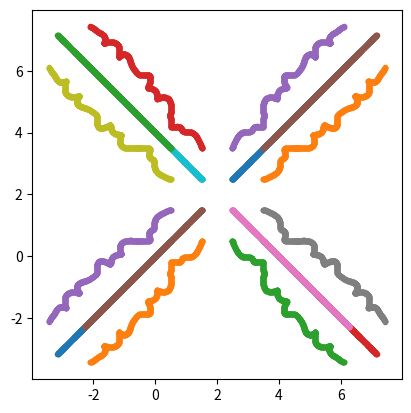
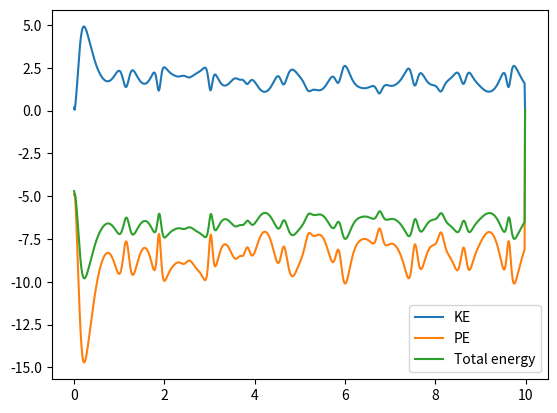
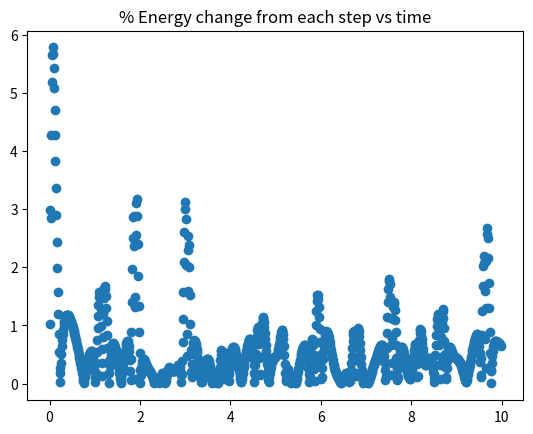

These figures' Python source, in order:
from numpy import *
from matplotlib.pyplot import *
# now im working on q3
# define acceleration as components
def a(x, y, type):
    # calculate distance r
    r = x ** 2 + y ** 2
    # calculate components
    a_x = 12 * ((2 * x / (r ** 7)) - (x / (r ** 4)))
    a_y = 12 * ((2 * y / (r ** 7)) - (y / (r ** 4)))
    if (str(type) == 'x' or 'y') and r == 0:
        return 0
    if str(type) == 'x':
        return a_x
    if str(type) == 'y':
        return a_y
    else:
        return a_x, a_y

def PotentialE(x,y):
    PEx = 0
    for m in range(0, len(x)):
        for n in range(0, len(y)):
            if m != n:
                if m > n:
                    distx = x[n] - x[m]
                    disty = y[n] - y[m]
                    dist = (distx ** 2 + disty ** 2)
                    PEx += 2 * ((1 / (dist ** 6)) - (1 / (dist ** 3)))
    return PEx
def KinecticE(vel_x, vel_y):
    KE = 0
    for i in range(len(vel_x)):
        KE += vel_x[i]**2
        KE += vel_y[i]**2
    return KE
def VerletAlgo(N, h, stepno):
    """Update the x and y positions using the Verlet method """
    # initial arrays
    # velocity
    global initvy, initvx, PE, KE
    vx = zeros([stepno, N])
    vy = zeros([stepno, N])
    # position
    rx = zeros([stepno, N])
    ry = zeros([stepno, N])
    # time
    time = zeros(stepno)
    Lx = 4.0
    Ly = 4.0
    dx = Lx / sqrt(N)
    dy = Ly / sqrt(N)
    x_grid = arange(dx / 2, Lx, dx)
    y_grid = arange(dy / 2, Ly, dy)
    xx_grid, yy_grid = meshgrid(x_grid, y_grid)
    x_initial = xx_grid.flatten()
    y_initial = yy_grid.flatten()

    PotE = zeros(stepno)
    KinE = zeros(stepno)
    # initialize the variables with given values
    for i in range(N):
        rx[0][i] = x_initial[i]
        ry[0][i] = y_initial[i]
        vx[0][i] = 0
        vy[0][i] = 0
    # implementing verlet algorithm
    # this is the eq 7
    def vhalf(x, y, v_x, v_y, h):
        vx2 = v_x[0]
        vy2 = v_y[0]
        for j in range(0, N):
            for k in range(0, N):
                vx2 += 1 / 2 * h * a(x[0, j] - x[0, k], ry[0, j] - y[0, k], "x")
                vy2 += 1 / 2 * h * a(x[0, j] - x[0, k], ry[0, j] - y[0, k], "y")
        # moving columnwise for updating
        return vx2, vy2
    def kupdate(x,y,h,it):
        kx = zeros(N)
        ky = zeros(N)
        i = it
        for m in range(0, N):
            for n in range(0, N):
                kx[m] += h * a(x[i + 1, m] - x[i + 1, n], y[i + 1, m] - y[i + 1, n], 'x')
                ky[m] += h * a(x[i + 1, m] - x[i + 1, n], y[i + 1, m] - y[i + 1, n], 'y')
        return kx,ky
    for i in range(0, stepno - 1):
        initvx, initvy = vhalf(rx, ry, vx, vy, h)
        # update position, eq8
        rx[i + 1] = rx[i] + (initvx * h)
        ry[i + 1] = ry[i] + (initvy * h)
        # update k, eq9
        kx, ky = kupdate(rx, ry, h, i)
        # update velocity
        vx[i + 1] = vx[i] + (0.5 * kx)
        vy[i + 1] = vy[i] + (0.5 * ky)
        # update the last equation 10
        initvx += kx
        initvy += ky
        #call functions for KE and PE
        # computing potential and kinectic energy
        PotE[i] = PotentialE(rx[i], ry[i])
        # computing the kinetic energy
        KinE[i] = KinecticE(vx[i], vy[i])
        # update time
        time[i + 1] = time[i] + h
    return rx, ry, time, KinE, PotE


x, y, t, KE, PE = VerletAlgo(16, 0.01, 1000)

E = KE + PE
E_diff = zeros(999)
for i in range(1, 1000):
    E_diff[i - 1] = 100 * (abs((E[i] - E[i - 1]) / E[i]))
# plotting the trajectory
# print(x)
figure()
plot(x, y, marker='.')
gca().set_aspect('equal', adjustable='box')
show()

figure()
plot(t, KE, label='KE')
plot(t, PE, label='PE')
plot(t, E, label='Total energy')
legend()
show()

figure()
scatter(t[1:], E_diff)
title('% Energy change from each step vs time')
show()
